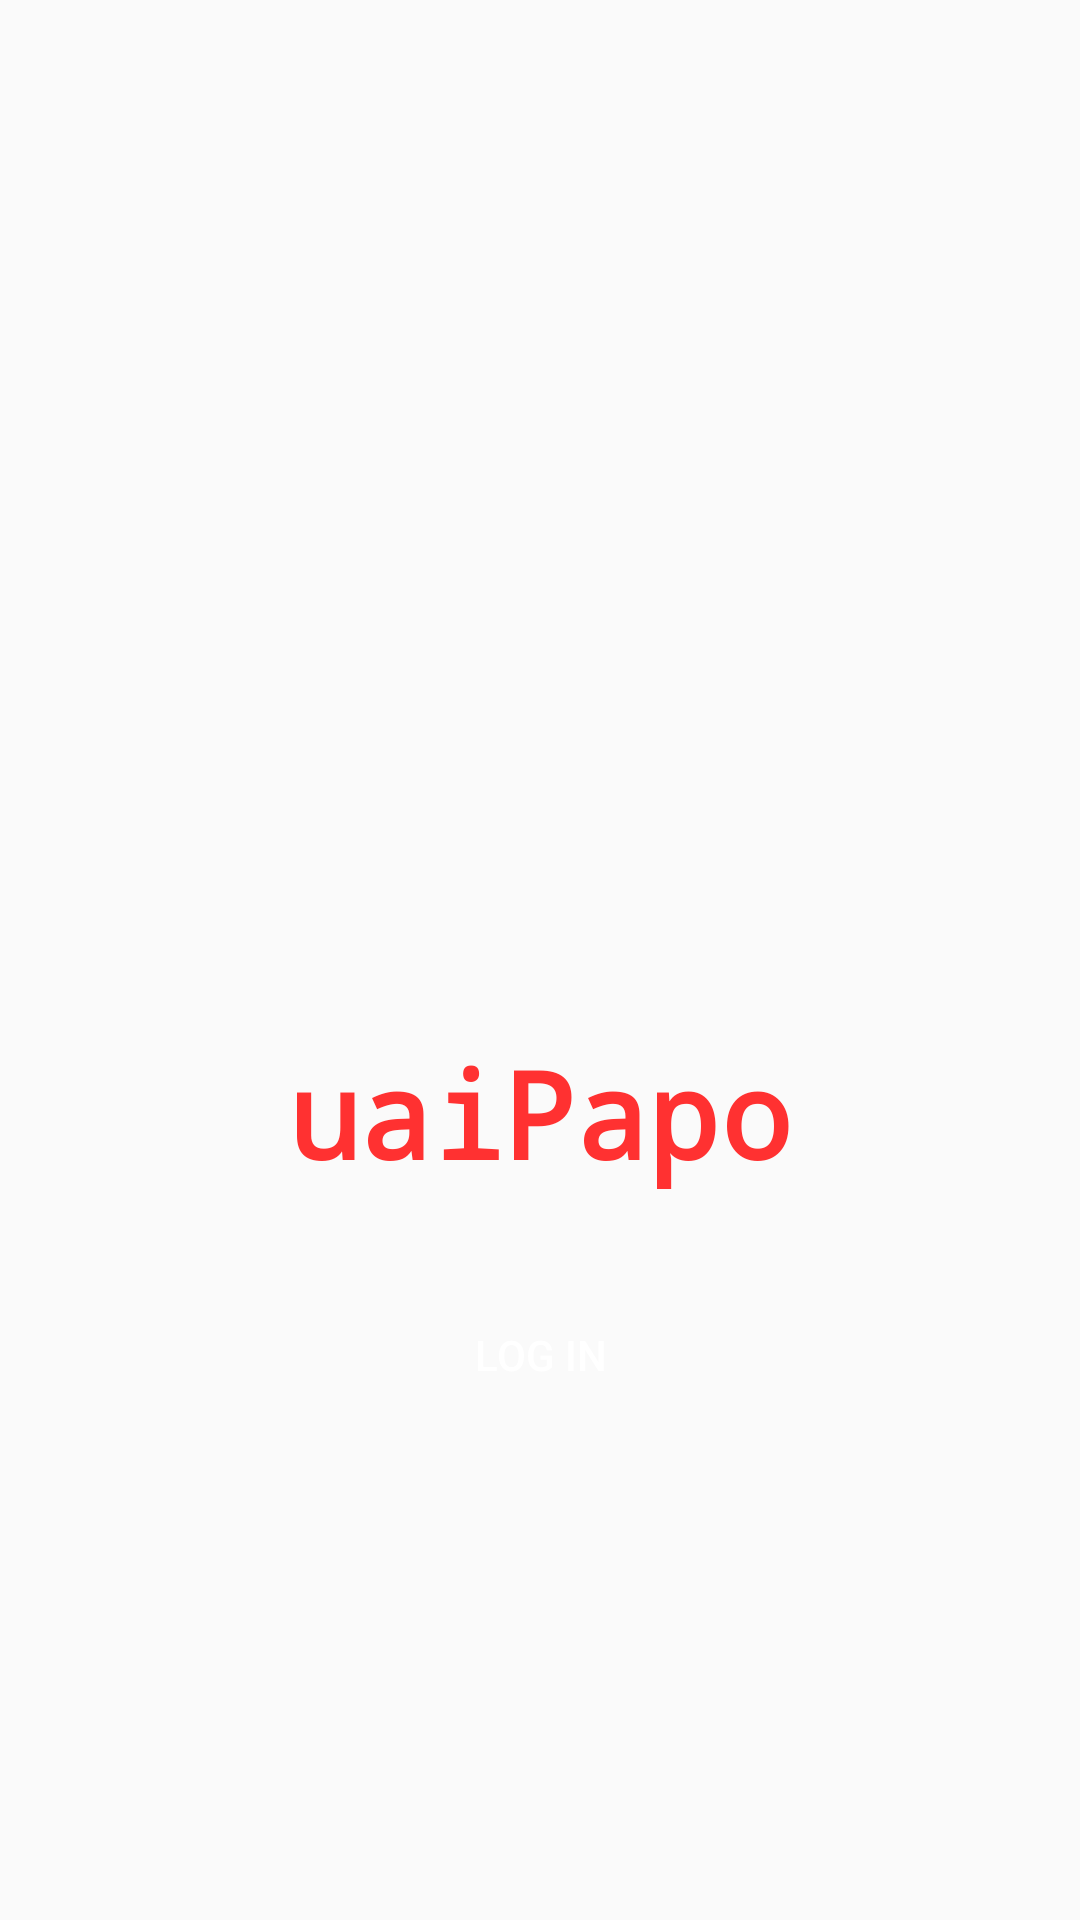

This screen was rendered from an Android layout file. Write that file and the resources it references.
<!-- AndroidManifest.xml: application theme Theme.UaiPapo -->
<!-- res/layout/activity_login.xml -->
<?xml version="1.0" encoding="utf-8"?>
<LinearLayout xmlns:android="http://schemas.android.com/apk/res/android"
    xmlns:app="http://schemas.android.com/apk/res-auto"
    xmlns:tools="http://schemas.android.com/tools"
    android:layout_width="match_parent"
    android:layout_height="match_parent"
    android:orientation="vertical"
    android:gravity="center"
    android:layout_margin="20dp"
    tools:context=".LoginActivity">

    <ImageView
        android:layout_width="160dp"
        android:layout_height="160dp"
        android:src="@drawable/uai_logo"/>

    <TextView
        android:layout_width="wrap_content"
        android:layout_height="wrap_content"
        android:text="@string/app_name"
        android:textSize="40sp"
        android:textColor="@color/my_primary"
        android:textStyle="bold"
        android:fontFamily="monospace"
        android:layout_marginTop="20dp"/>

    <Button
        android:id="@+id/login_phone_button"
        android:layout_width="150dip"
        android:layout_height="wrap_content"
        android:layout_marginTop="30dp"
        android:text="Log In"
        android:background="@drawable/btn_rounded_corner"
        android:textColor="@color/white"/>

</LinearLayout>
<!-- resources referenced by this layout -->
<resources>
  <color name="my_primary">#FF3131</color>
  <color name="white">#FFFFFFFF</color>
  <string name="app_name">uaiPapo</string>
  <style name="Theme.UaiPapo" parent="Theme.Material3.DayNight.NoActionBar">
          <item name="colorPrimary">@color/my_primary</item>
          <item name="colorOnPrimary">@color/white</item>
          <item name="colorSecondary">@color/my_secondary</item>
          <item name="colorOnSecondary">@color/black</item>
          <item name="android:statusBarColor">?attr/colorPrimary</item>
          <item name="android:windowBackground">@color/off_white</item>
      </style>
  <color name="my_secondary">#F5F4F2</color>
  <color name="black">#FF000000</color>
  <color name="off_white">#FAFAFA</color>
</resources>
